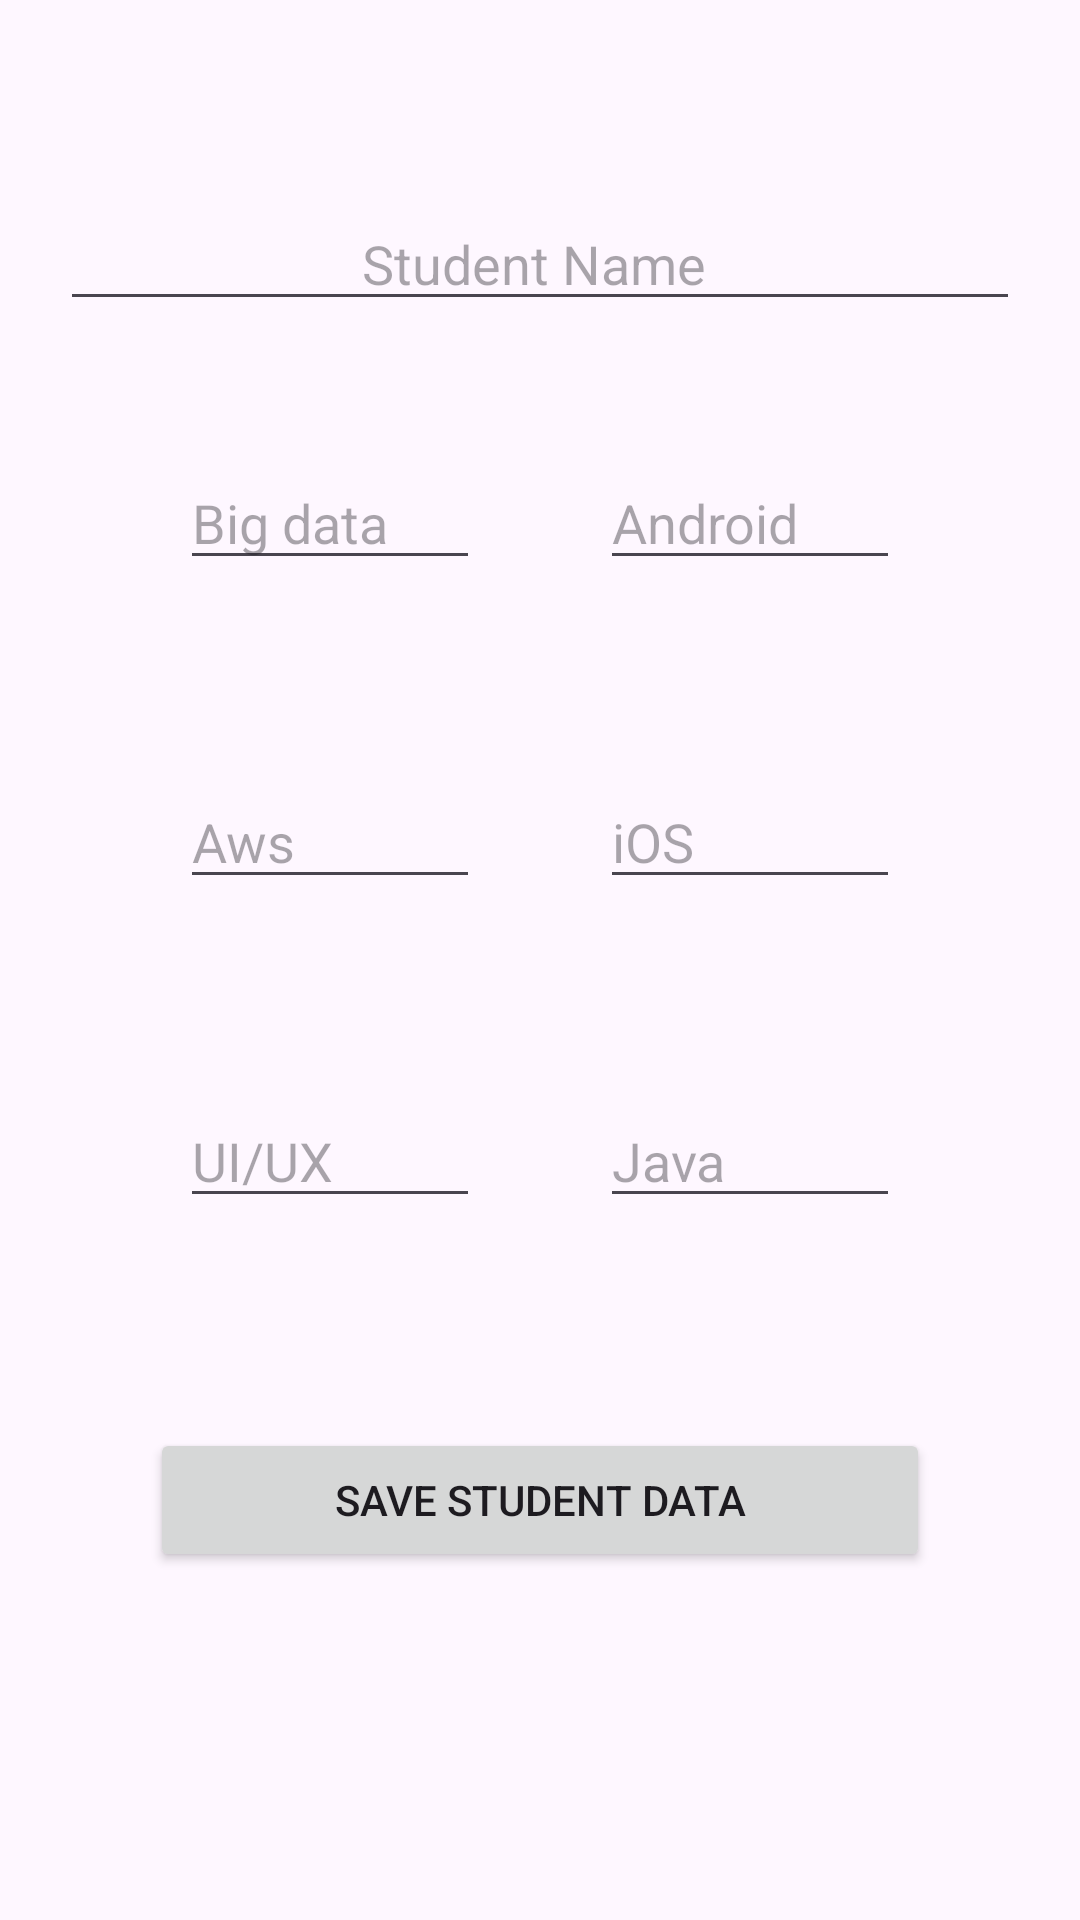

Write the Android layout XML for this screen, with the resource values it uses.
<!-- AndroidManifest.xml: application theme Theme.TP4_List -->
<!-- res/layout/activity_note.xml -->
<?xml version="1.0" encoding="utf-8"?>
<LinearLayout xmlns:android="http://schemas.android.com/apk/res/android"
    xmlns:app="http://schemas.android.com/apk/res-auto"
    xmlns:tools="http://schemas.android.com/tools"
    android:id="@+id/main"
    android:gravity="center"
    android:orientation="vertical"
    android:layout_width="match_parent"
    android:layout_height="match_parent"
    tools:context=".NoteActivity">

    <EditText
        android:textAlignment="center"
        android:id="@+id/stdname"
        android:layout_width="match_parent"
        android:layout_height="wrap_content"
        android:hint="Student Name "
        android:layout_marginHorizontal="20dp"/>
    <LinearLayout
        android:layout_marginTop="25dp"
        android:padding="20dp"
        android:gravity="center"
        android:orientation="horizontal"
        android:layout_width="match_parent"
        android:layout_height="wrap_content">

        <EditText
            android:id="@+id/bigdat"
            android:layout_width="100dp"
            android:layout_height="wrap_content"
            android:hint="Big data "
            android:layout_marginHorizontal="20dp"/>
        <EditText
            android:id="@+id/android"
            android:layout_width="100dp"
            android:layout_height="wrap_content"
            android:hint="Android "
            android:layout_marginHorizontal="20dp"/>
    </LinearLayout>
    <LinearLayout
        android:layout_marginTop="25dp"
        android:padding="20dp"
        android:gravity="center"
        android:orientation="horizontal"
        android:layout_width="match_parent"
        android:layout_height="wrap_content">

        <EditText
            android:id="@+id/Aws"
            android:layout_width="100dp"
            android:layout_height="wrap_content"
            android:hint="Aws "
            android:layout_marginHorizontal="20dp"/>
        <EditText
            android:id="@+id/ios"
            android:layout_width="100dp"
            android:layout_height="wrap_content"
            android:hint="iOS "
            android:layout_marginHorizontal="20dp"/>
    </LinearLayout>
    <LinearLayout
        android:layout_marginTop="25dp"
        android:padding="20dp"
        android:gravity="center"
        android:orientation="horizontal"
        android:layout_width="match_parent"
        android:layout_height="wrap_content">

        <EditText
            android:id="@+id/uiux"
            android:layout_width="100dp"
            android:layout_height="wrap_content"
            android:hint="UI/UX "
            android:layout_marginHorizontal="20dp"/>
        <EditText
            android:id="@+id/java"
            android:layout_width="100dp"
            android:layout_height="wrap_content"
            android:hint="Java "
            android:layout_marginHorizontal="20dp"/>
    </LinearLayout>

    <Button
        android:id="@+id/save"
        android:layout_width="match_parent"
        android:layout_height="wrap_content"
        android:text="Save Student data"
        android:layout_margin="50dp"/>

</LinearLayout>
<!-- resources referenced by this layout -->
<resources>
  <style name="Theme.TP4_List" parent="Base.Theme.TP4_List" />
  <style name="Base.Theme.TP4_List" parent="Theme.Material3.DayNight.NoActionBar">
          
          
      </style>
</resources>
